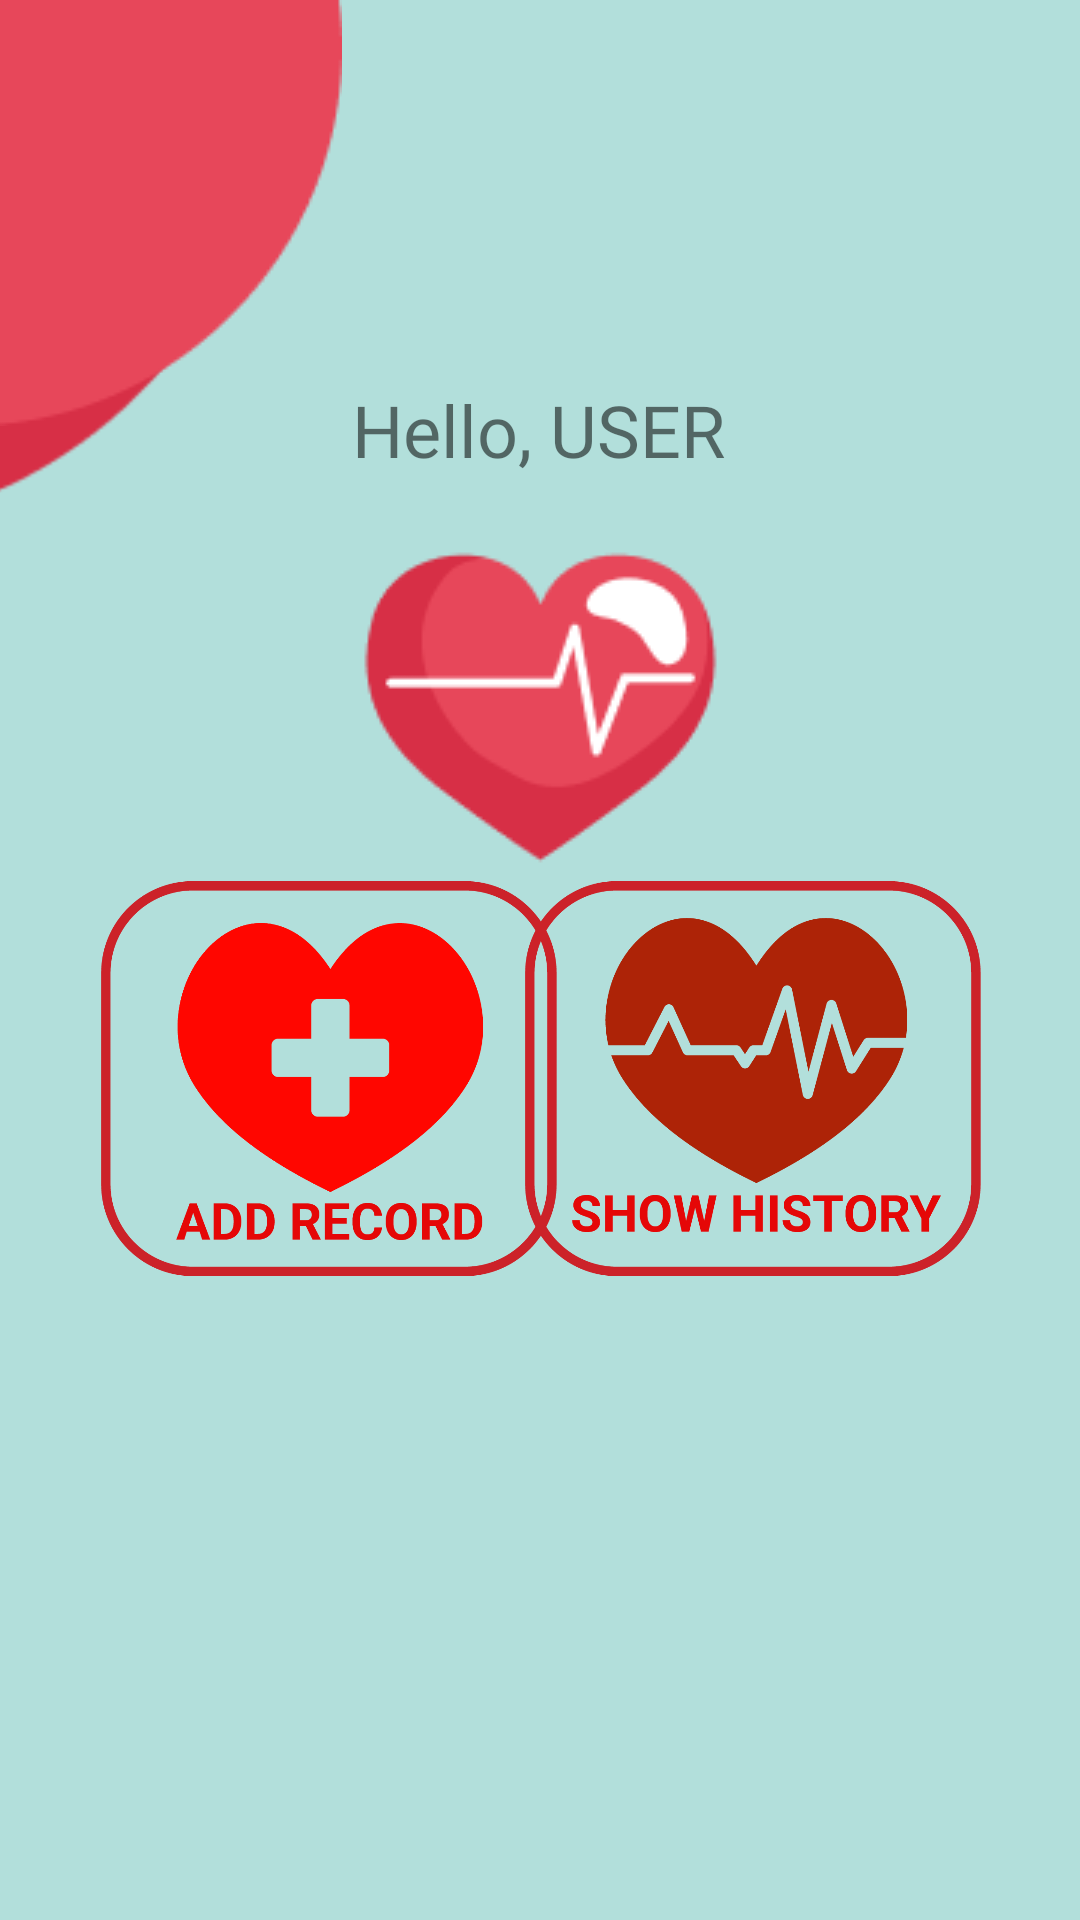

The Android layout XML behind this screen, and the referenced resources:
<!-- AndroidManifest.xml: application theme Theme.CardiacRecorder -->
<!-- res/layout/activity_home.xml -->
<?xml version="1.0" encoding="utf-8"?>
<androidx.constraintlayout.widget.ConstraintLayout xmlns:android="http://schemas.android.com/apk/res/android"
    xmlns:app="http://schemas.android.com/apk/res-auto"
    xmlns:tools="http://schemas.android.com/tools"
    android:layout_width="match_parent"
    android:layout_height="match_parent"
    android:background="#B2DFDB"
    tools:context=".Home">


    //add record image

    <ImageView
        android:id="@+id/addRecord"
        android:layout_width="152dp"
        android:layout_height="133dp"
        android:src="@drawable/add_record"
        app:layout_constraintBottom_toBottomOf="parent"
        app:layout_constraintEnd_toEndOf="parent"
        app:layout_constraintHorizontal_bias="0.162"
        app:layout_constraintStart_toStartOf="parent"
        app:layout_constraintTop_toTopOf="parent"
        app:layout_constraintVertical_bias="0.578"

        />

    <ImageView
        android:id="@+id/imageView10"
        android:layout_width="wrap_content"
        android:layout_height="wrap_content"
        android:layout_marginEnd="268dp"
        app:layout_constraintEnd_toEndOf="parent"
        app:layout_constraintTop_toTopOf="parent"
        app:srcCompat="@drawable/ellipse2" />

    <TextView
        android:id="@+id/textView2"
        android:layout_width="wrap_content"
        android:layout_height="wrap_content"
        android:fontFamily="@font/poppins_bold"
        android:text="Hello, USER"
        android:textSize="24sp"
        app:layout_constraintBottom_toBottomOf="parent"
        app:layout_constraintEnd_toEndOf="parent"
        app:layout_constraintHorizontal_bias="0.498"
        app:layout_constraintStart_toStartOf="parent"
        app:layout_constraintTop_toTopOf="parent"
        app:layout_constraintVertical_bias="0.209" />

    //show history image

    <ImageView
        android:id="@+id/imageView11"
        android:layout_width="wrap_content"
        android:layout_height="wrap_content"
        app:layout_constraintEnd_toEndOf="parent"
        app:layout_constraintHorizontal_bias="0.0"
        app:layout_constraintStart_toStartOf="parent"
        app:layout_constraintTop_toTopOf="parent"
        app:srcCompat="@drawable/ellipse1" />

    <ImageView
        android:id="@+id/showHistory"
        android:layout_width="152dp"
        android:layout_height="133dp"
        android:src="@drawable/show_history"
        app:layout_constraintBottom_toBottomOf="parent"
        app:layout_constraintEnd_toEndOf="parent"
        app:layout_constraintHorizontal_bias="0.841"
        app:layout_constraintStart_toStartOf="parent"
        app:layout_constraintTop_toTopOf="parent"
        app:layout_constraintVertical_bias="0.578"

        />


    // just logo. not clickable

    <ImageView
        android:id="@+id/imageView13"
        android:layout_width="wrap_content"
        android:layout_height="wrap_content"
        app:layout_constraintBottom_toBottomOf="parent"
        app:layout_constraintEnd_toEndOf="parent"
        app:layout_constraintStart_toStartOf="parent"
        app:layout_constraintTop_toTopOf="parent"
        app:layout_constraintVertical_bias="0.324"
        app:srcCompat="@drawable/heart_logo" />
</androidx.constraintlayout.widget.ConstraintLayout>
<!-- resources referenced by this layout -->
<resources>
  <!-- drawable add_record: png bitmap (drawable, 25750 bytes) -->
  <!-- drawable ellipse1: png bitmap (drawable, 1392 bytes) -->
  <!-- drawable ellipse2: png bitmap (drawable, 1677 bytes) -->
  <!-- drawable heart_logo: png bitmap (drawable, 3977 bytes) -->
  <!-- drawable show_history: png bitmap (drawable, 32025 bytes) -->
  <style name="Theme.CardiacRecorder" parent="Theme.AppCompat.DayNight.DarkActionBar">
          
          <item name="colorPrimary">@color/purple_500</item>
          <item name="colorPrimaryVariant">@color/purple_700</item>
          <item name="colorOnPrimary">@color/white</item>
          
          <item name="colorSecondary">@color/teal_200</item>
          <item name="colorSecondaryVariant">@color/teal_700</item>
          <item name="colorOnSecondary">@color/black</item>
          
          <item name="android:statusBarColor" tools:targetApi="l">?attr/colorPrimaryVariant</item>
          
      </style>
  <color name="purple_500">#FF6200EE</color>
  <color name="purple_700">#FF3700B3</color>
  <color name="white">#FFFFFFFF</color>
  <color name="teal_200">#FF03DAC5</color>
  <color name="teal_700">#FF018786</color>
  <color name="black">#FF000000</color>
</resources>
